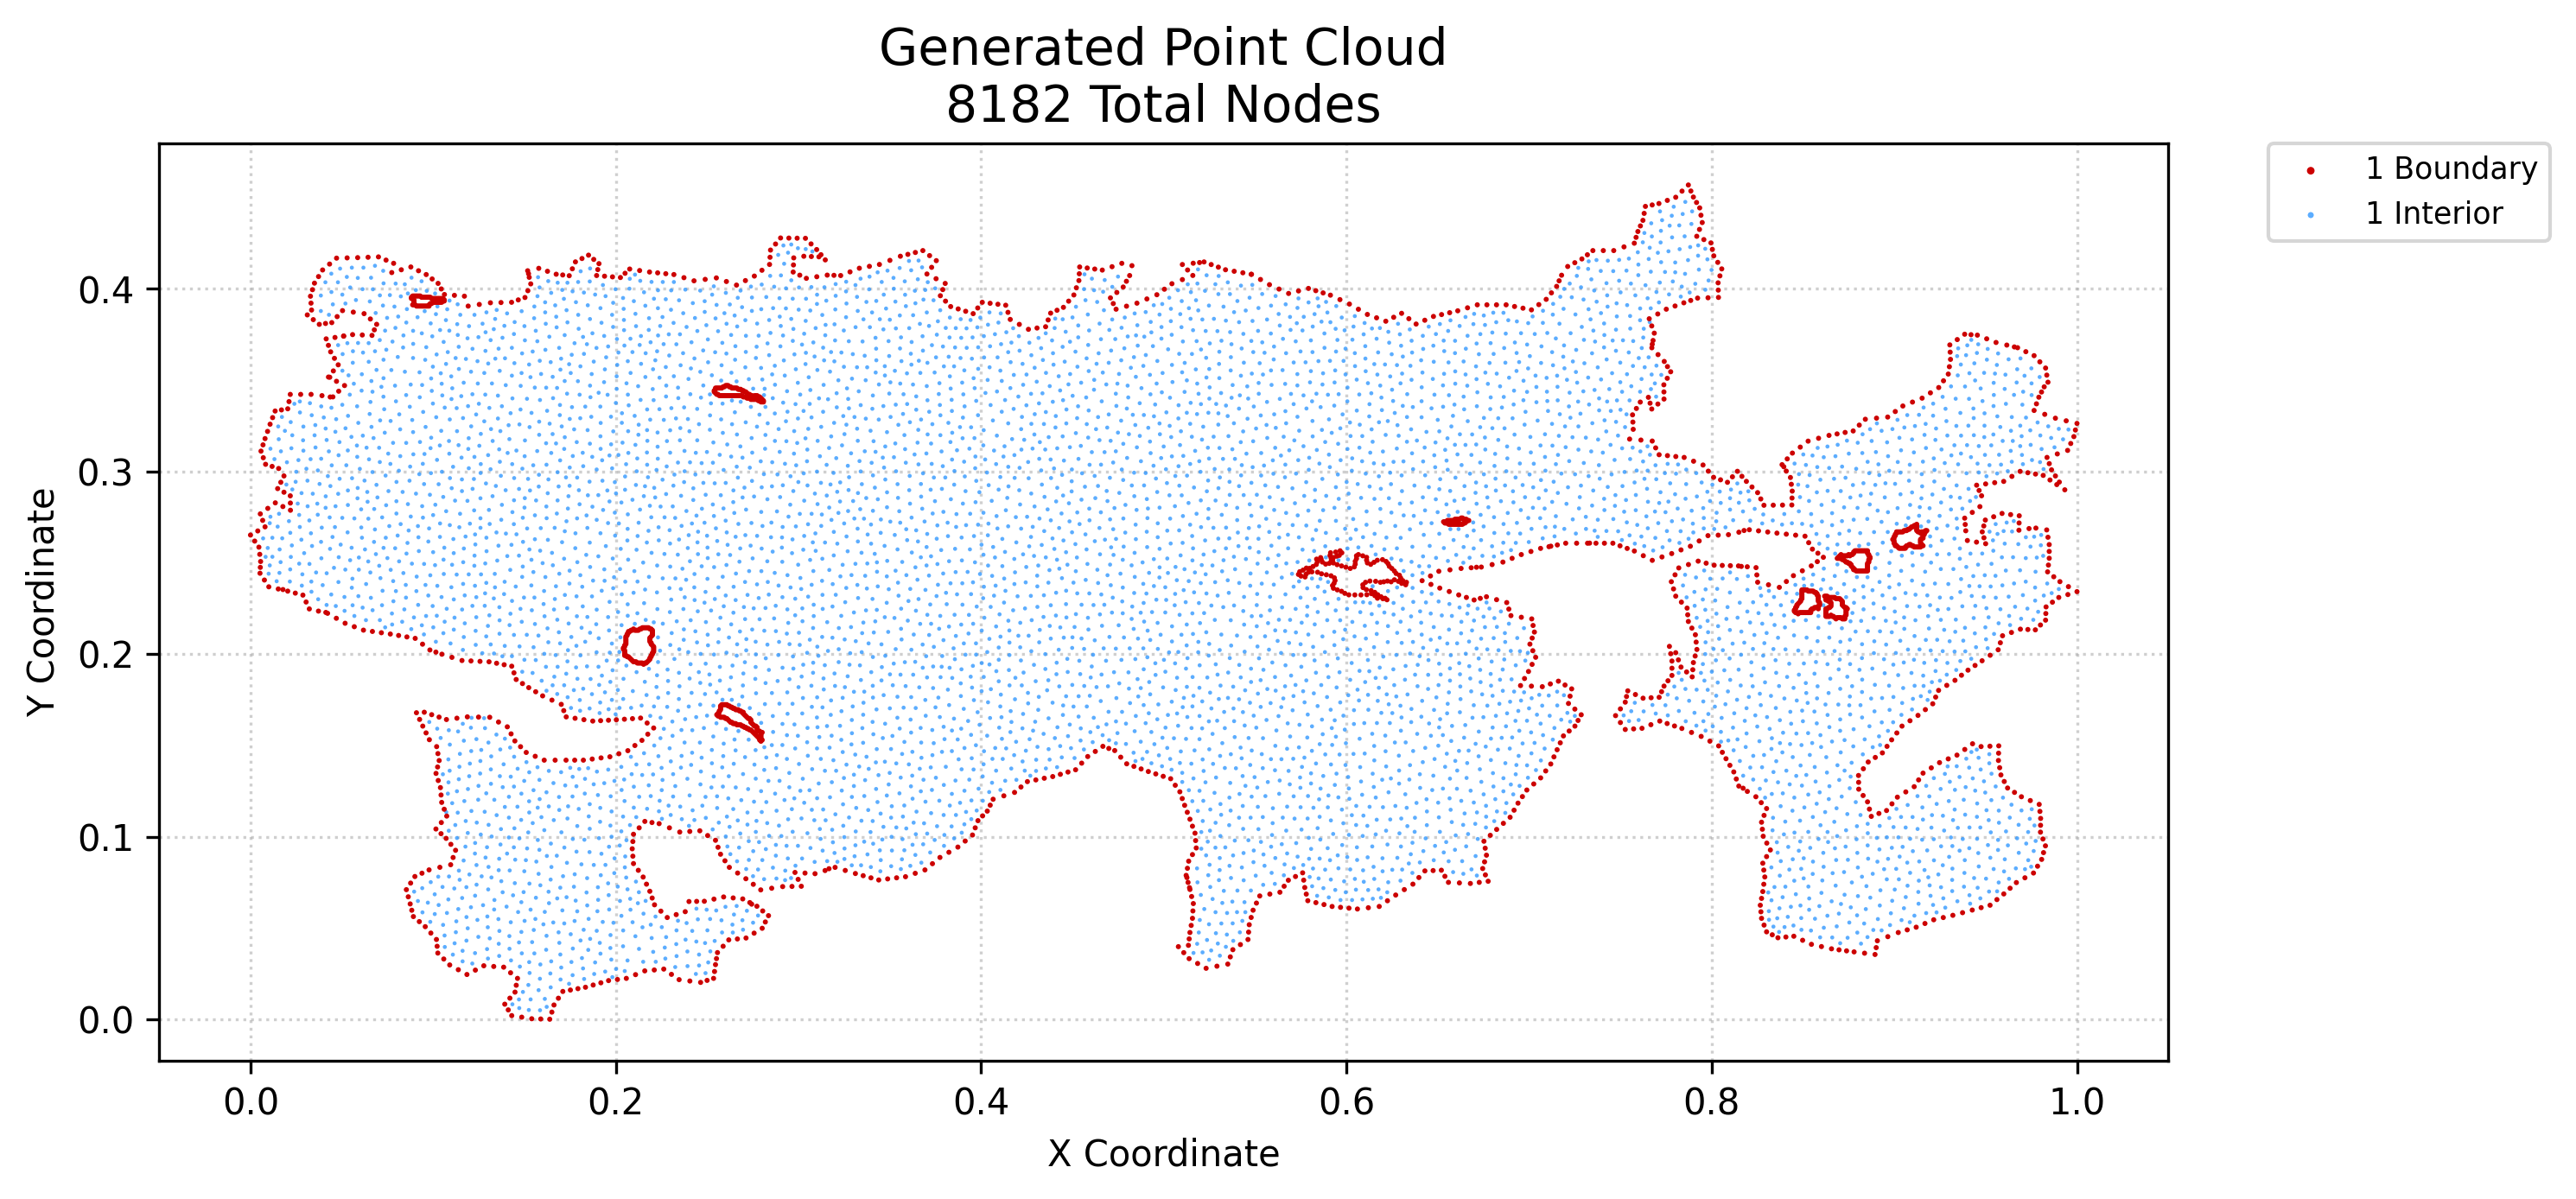

The file beside this chart, header and first rows:
x, y, region, classification
0.0, 0.2652, 1, boundary
0.002294, 0.2619, 1, boundary
0.003978, 0.2674, 1, boundary
0.004589, 0.2586, 1, boundary
0.005193, 0.2443, 1, boundary
0.005063, 0.2546, 1, boundary
0.005365, 0.2475, 1, boundary
0.005537, 0.2507, 1, boundary
0.005359, 0.2768, 1, boundary
0.005743, 0.3111, 1, boundary
0.006657, 0.2732, 1, boundary
0.007001, 0.3075, 1, boundary
0.006849, 0.3146, 1, boundary
0.007611, 0.2405, 1, boundary
0.007956, 0.2697, 1, boundary
0.00826, 0.3039, 1, boundary
0.007956, 0.318, 1, boundary
0.009472, 0.2798, 1, boundary
0.009338, 0.3219, 1, boundary
0.01003, 0.2368, 1, boundary
0.01072, 0.3259, 1, boundary
0.01183, 0.3028, 1, boundary
0.0121, 0.3295, 1, boundary
0.01358, 0.2828, 1, boundary
0.01348, 0.3331, 1, boundary
0.01521, 0.2356, 1, boundary
0.01486, 0.2906, 1, boundary
0.0154, 0.3016, 1, boundary
0.01659, 0.2941, 1, boundary
0.01694, 0.3337, 1, boundary
0.01773, 0.2808, 1, boundary
0.01832, 0.2886, 1, boundary
0.01832, 0.2975, 1, boundary
0.02038, 0.2345, 1, boundary
0.02039, 0.3343, 1, boundary
0.02108, 0.3383, 1, boundary
0.02187, 0.2788, 1, boundary
0.02182, 0.2827, 1, boundary
0.02177, 0.2867, 1, boundary
0.02177, 0.3422, 1, boundary
0.02453, 0.2334, 1, boundary
0.02746, 0.3422, 1, boundary
0.02868, 0.2323, 1, boundary
0.03044, 0.2285, 1, boundary
0.0311, 0.3858, 1, boundary
0.0322, 0.2247, 1, boundary
0.03316, 0.3422, 1, boundary
0.03313, 0.3922, 1, boundary
0.03283, 0.396, 1, boundary
0.03343, 0.3884, 1, boundary
0.03392, 0.3996, 1, boundary
0.03438, 0.3832, 1, boundary
0.03502, 0.4031, 1, boundary
0.0372, 0.2235, 1, boundary
0.03766, 0.3806, 1, boundary
0.03725, 0.4068, 1, boundary
0.03913, 0.3415, 1, boundary
0.03948, 0.4104, 1, boundary
0.04143, 0.3726, 1, boundary
0.04108, 0.3811, 1, boundary
... 8,122 more rows
